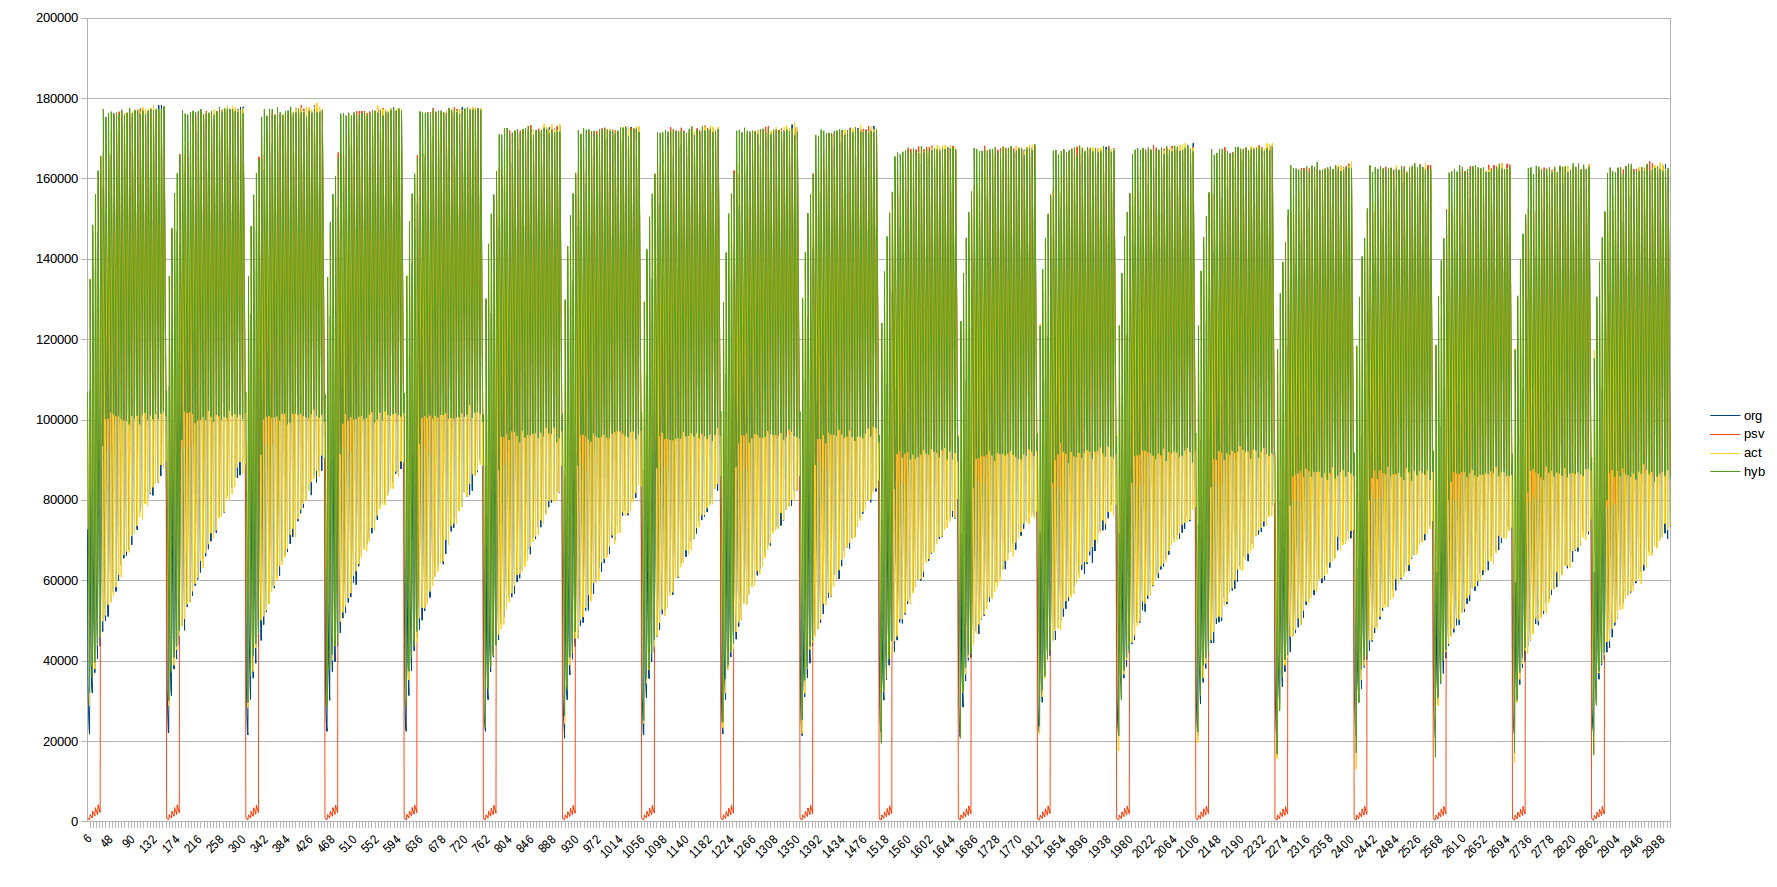

The table this chart was drawn from, first rows:
72798, 949, 105999, 106907
34445, 839, 85809, 86163
27112, 741, 66532, 67382
23348, 633, 48345, 50520
21833, 517, 28902, 32220
107430, 1806, 135180, 135008
54350, 1644, 111165, 112235
39498, 1367, 86476, 87110
34251, 1147, 59707, 64243
32086, 999, 38778, 36070
126338, 2651, 146509, 148557
68247, 2333, 122961, 124544
49845, 1971, 95027, 97129
42537, 1698, 54830, 67604
37102, 1421, 38025, 39629
137292, 3526, 154513, 156169
82256, 3052, 130580, 132646
57186, 2640, 100756, 104596
47213, 2258, 65205, 69161
40648, 1817, 43957, 44230
146888, 4239, 158502, 162034
98009, 3775, 135910, 139918
63336, 3198, 108460, 110624
49607, 2663, 62177, 72241
43708, 2340, 45930, 46083
153373, 165584, 163305, 165708
105577, 148788, 142631, 145515
69917, 129063, 112689, 129101
55569, 111147, 65355, 110319
47361, 93700, 49896, 93543
157912, 166491, 165576, 177334
116635, 148091, 144623, 157028
78739, 129102, 118821, 138421
60937, 110812, 67591, 119984
50055, 92743, 51406, 100359
162350, 165743, 168626, 175423
121363, 146606, 147789, 157388
86074, 128300, 119198, 139017
64124, 111531, 70603, 120123
51053, 93939, 53995, 100357
166214, 165823, 170108, 176289
129743, 147981, 148436, 157312
89008, 129928, 121891, 138754
65005, 111592, 71556, 119681
54703, 92394, 54624, 101964
166245, 165593, 171726, 176746
135837, 146715, 149668, 156714
94033, 128303, 123660, 138702
69491, 110725, 75250, 120370
57170, 93423, 56288, 101431
168461, 175741, 172985, 176348
135591, 157465, 153448, 157900
99482, 139577, 126799, 139243
71043, 119160, 76322, 120026
57293, 100171, 58398, 100899
170412, 176307, 173862, 176484
139015, 157491, 153060, 158309
105043, 137354, 127629, 139737
77524, 120302, 81239, 119362
60088, 100764, 61473, 100946
171505, 176738, 174454, 176119
... 2,939 more rows
